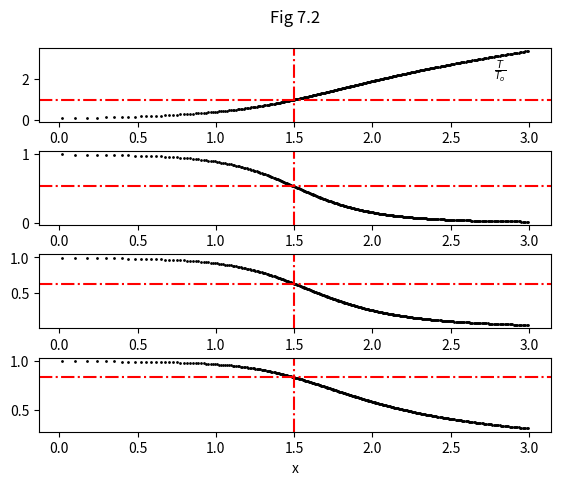
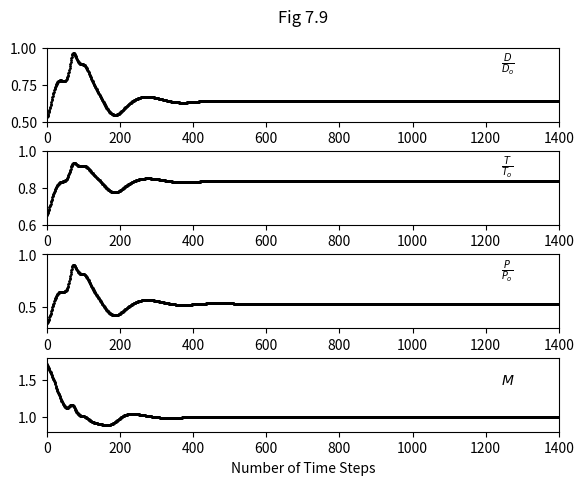
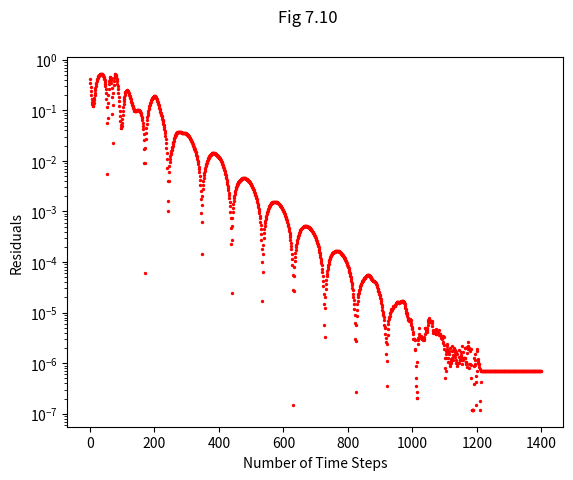
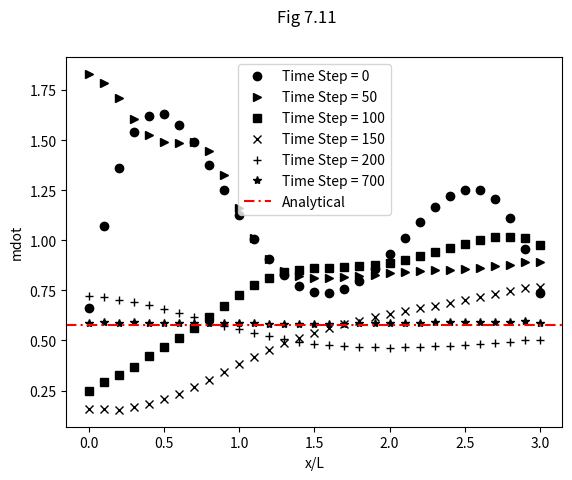

Python code for these plots, in order:
# -----------------------------------------------------------
# 1D Maccormack scheme for supersonic-subsonic nozzle
# -----------------------------------------------------------

# -----------------------------------------------------------
# libraries
# -----------------------------------------------------------

#numpy is used to store data
#pandas is used to store and display tabulated results 
#matplotlib is used to display graphical results

import numpy as np
import pandas as pd
import matplotlib.pyplot as plt

# -----------------------------------------------------------
# user fixed settings
# -----------------------------------------------------------

NOZZLE_LENGTH = 3 
GAMMA = 1.4 #ratio of specific heats
TIME_STEPS = 1400
COURANT_NUMBER = 0.5
DX = 0.1 #grid spacing
INT_PRECISION = np.int16
FLOAT_PRECISION = np.float32
EMPTY_TYPE = np.nan
LOC = 15 #grid location to plot results

#specify iterations to plot data
TIME_PLOTS = [0, 50, 100, 150, 200, 700] 

# -----------------------------------------------------------
# generate 1D grid
# -----------------------------------------------------------

N = int(NOZZLE_LENGTH/DX + 1)

x_grid = np.linspace(
  0, 
  NOZZLE_LENGTH, 
  N, 
  dtype=FLOAT_PRECISION)

step_nos = np.linspace(
  0, 
  TIME_STEPS-1, 
  TIME_STEPS, 
  dtype=INT_PRECISION)

# -----------------------------------------------------------
# initial conditions for CFD
# -----------------------------------------------------------

D = 1 - 0.3146*x_grid #density
T = 1 - 0.2314*x_grid #temperature
U = (0.1 + 1.09*x_grid)*np.power(T,0.5) #velocity
A = 1 + 2.2*np.power((x_grid-1.5),2) #nozzle shape
A_log = np.log(A)

# -----------------------------------------------------------
# arrays for storing CFD calculations 
# -----------------------------------------------------------

#array to store pressure from CFD
p = np.empty(N, dtype=FLOAT_PRECISION) #pressure

#array to store barred gradients from CFD
dD_dt_bar = np.empty(N, dtype=FLOAT_PRECISION)
dU_dt_bar = np.empty(N, dtype=FLOAT_PRECISION)
dT_dt_bar = np.empty(N, dtype=FLOAT_PRECISION)

#array to store corrected gradients from CFD
dD_dt_corr = np.empty(N, dtype=FLOAT_PRECISION)
dU_dt_corr = np.empty(N, dtype=FLOAT_PRECISION)
dT_dt_corr = np.empty(N, dtype=FLOAT_PRECISION)

#set arrays to defined empty type
p[:] = EMPTY_TYPE
dD_dt_bar[:] = EMPTY_TYPE
dU_dt_bar[:] = EMPTY_TYPE
dT_dt_bar[:] = EMPTY_TYPE
dD_dt_corr[:] = EMPTY_TYPE
dU_dt_corr[:] = EMPTY_TYPE
dT_dt_corr[:] = EMPTY_TYPE

# -----------------------------------------------------------
# arrays for storing CFD results 
# -----------------------------------------------------------

#store flow information at one grid point for each time step
D_loc = np.empty(TIME_STEPS, dtype=FLOAT_PRECISION)
U_loc = np.empty(TIME_STEPS, dtype=FLOAT_PRECISION)
T_loc = np.empty(TIME_STEPS, dtype=FLOAT_PRECISION)
p_loc = np.empty(TIME_STEPS, dtype=FLOAT_PRECISION)
M_loc = np.empty(TIME_STEPS, dtype=FLOAT_PRECISION) 
dD_dt_avg_loc = np.empty(TIME_STEPS, dtype=FLOAT_PRECISION)
dU_dt_avg_loc = np.empty(TIME_STEPS, dtype=FLOAT_PRECISION)

D_loc[:] = EMPTY_TYPE
U_loc[:] = EMPTY_TYPE
T_loc[:] = EMPTY_TYPE
p_loc[:] = EMPTY_TYPE
M_loc[:] = EMPTY_TYPE
dD_dt_avg_loc[:] = EMPTY_TYPE
dU_dt_avg_loc[:] = EMPTY_TYPE

results = [D_loc, T_loc, p_loc, M_loc]

#store mass flow rate at all grid points at a given time step
mdot_time = [] 

#run short code to obtain corrected index for time step 
#numbers:
time_plots_index = []
for kk in TIME_PLOTS:
  if kk == 0:
    time_plots_index.append(0)
  else:
    time_plots_index.append(kk-1)

# -----------------------------------------------------------
# set up analytical calculation for comparison with CFD
# -----------------------------------------------------------

#create valid Mach number inputs
M_ana_start = 0.1 #Mach nos. at x=0
M_ana_end = 3.35 #Mach nos. at x=3
M_ana_N = int((M_ana_end-M_ana_start)/0.01) + 1
M_ana = np.linspace(
  M_ana_start, 
  M_ana_end, 
  M_ana_N, 
  dtype=FLOAT_PRECISION) 

#create x points with which analytical data is stored
x_ana = np.empty(M_ana_N, dtype=FLOAT_PRECISION)
x_ana[:] = EMPTY_TYPE

# -----------------------------------------------------------
# analtical calculation
# -----------------------------------------------------------

#calculate normalised area
_M_temp = 1 + 0.5*(GAMMA-1)*M_ana**2
_M_exp = (GAMMA+1)/(GAMMA-1)
_A_ana_sq = (1/M_ana**2) * ((2/(GAMMA+1)) * _M_temp)**_M_exp
_A_ana = _A_ana_sq**0.5

#calculate x points
for ii, M_A in enumerate(M_ana):
  if M_A <= 1:
    x_ana[ii] = -(np.power(((_A_ana[ii] - 1)/2.2),0.5)) + 1.5
    if M_A == 1:
      throat_ana_index = ii
  else:
    x_ana[ii] = np.power(((_A_ana[ii] - 1)/2.2),0.5) + 1.5

#calculate flow variables
p_ana = _M_temp**(-GAMMA/(GAMMA-1))
D_ana = _M_temp**(-1/(GAMMA-1))
T_ana = _M_temp**-1

results_ana = [M_ana, p_ana, D_ana, T_ana]

# -----------------------------------------------------------
# maccormack CFD scheme
# -----------------------------------------------------------

for jj in range(TIME_STEPS):

  #predictor step - calculate predicted gradients at internal
  #points
  for ii in range(1,N-1):

    dD_dt_bar[ii] = \
      -D[ii] * ((U[ii+1] - U[ii])/DX) \
      -D[ii] * U[ii] * ((A_log[ii+1] - A_log[ii])/DX) \
      -U[ii] * ((D[ii+1] - D[ii])/DX)

    dU_dt_bar[ii] = \
      -U[ii] * ((U[ii+1] - U[ii])/DX) \
      -(1/GAMMA) \
      *( ((T[ii+1] - T[ii])/DX) \
        +(T[ii]/D[ii]) * ((D[ii+1] - D[ii])/DX) \
        )

    dT_dt_bar[ii] = \
      -U[ii] * ((T[ii+1] - T[ii])/DX) \
      -(GAMMA-1)*T[ii] \
      *( \
        ((U[ii+1] - U[ii])/DX) \
        +U[ii] * ((A_log[ii+1] - A_log[ii])/DX) \
        )

  #calculate minimum time step
  a = np.power(T,0.5) #speed of sound
  delta_t = np.nanmin(COURANT_NUMBER*DX/(a + U))

  #predictor - calculate barred quantities at internal points
  D_bar = D + dD_dt_bar*delta_t
  U_bar = U + dU_dt_bar*delta_t
  T_bar = T + dT_dt_bar*delta_t

  #assign values to external points of predicted variables 
  #at inflow for backwards difference scheme 
  D_bar[0] = D[0]
  U_bar[0] = U[0]
  T_bar[0] = T[0]

  #corrector - calculate corrected gradients
  for ii in range(1,N-1):
    dD_dt_corr[ii] = \
      -D_bar[ii] * (U_bar[ii] - U_bar[ii-1]) * (1/DX) \
      -D_bar[ii] * U_bar[ii] * (A_log[ii] - A_log[ii-1]) \
      * (1/DX) \
      -U_bar[ii] * (D_bar[ii] - D_bar[ii-1]) * (1/DX)

    dU_dt_corr[ii] = \
      -U_bar[ii] * (U_bar[ii] - U_bar[ii-1]) * (1/DX) \
      -(1/GAMMA) * (T_bar[ii] - T_bar[ii-1]) * (1/DX) \
      -(1/GAMMA) * (T_bar[ii]/D_bar[ii]) \
        *(D_bar[ii] - D_bar[ii-1]) * (1/DX)

    dT_dt_corr[ii] = \
      -U_bar[ii] * (T_bar[ii] - T_bar[ii-1]) * (1/DX) \
      -(GAMMA-1) * T_bar[ii] * (U_bar[ii] - U_bar[ii-1]) \
      * (1/DX) \
      -(GAMMA-1) * T_bar[ii] * U_bar[ii] *(1/DX) \
        *(A_log[ii] - A_log[ii-1]) 

  #calculate average time derivatives
  dD_dt_avg = (dD_dt_bar + dD_dt_corr)*0.5
  dU_dt_avg = (dU_dt_bar + dU_dt_corr)*0.5
  dT_dt_avg = (dT_dt_bar + dT_dt_corr)*0.5

  #update variables 
  D = D + dD_dt_avg*delta_t
  U = U + dU_dt_avg*delta_t
  T = T + dT_dt_avg*delta_t
  p = D*T

  #set boundary conditions
  D[0] = 1 #fixed inflow density
  T[0] = 1 #fixed inflow temperature
  p[0] = D[0]*T[0] #derived inflow pressure
  U[0] = 2*U[1] - U[2] #floating inflow velocity 
  D[N-1] = 2*D[N-2] - D[N-3] #floating outflow density
  U[N-1] = 2*U[N-2] - U[N-3] #floating outflow velocity
  T[N-1] = 2*T[N-2] - T[N-3] #floating outflow temperature
  p[N-1] = D[N-1]*T[N-1] #derived outflow pressure

  #store results at one location per time step
  D_loc[jj] = D[LOC]
  U_loc[jj] = U[LOC]
  T_loc[jj] = T[LOC]
  p_loc[jj] = p[LOC]
  M_loc[jj] = U[LOC]/np.power(T[LOC],0.5)
  dD_dt_avg_loc[jj] = np.absolute(dD_dt_avg[LOC])
  dU_dt_avg_loc[jj] = np.absolute(dU_dt_avg[LOC])

  #store results along nozzle at a given time step
  if jj in time_plots_index:
      mdot_time.append(D*A*U)

# -----------------------------------------------------------
# display results
# -----------------------------------------------------------

#tables

df = pd.DataFrame(
    {'x': x_grid.tolist(),
     'area': A.tolist(),
     'density': D.tolist(),
     'velocity': U.tolist(),
     'temp': T.tolist(),
     'pressure':  p.tolist(),
     'mach': (U/np.power(T,0.5)).tolist(),
     'mdot': (D*A*U).tolist()
    })

df.index = np.arange(1, len(df) + 1)
print('Table 7.3')
print(df)

#plotting 

#figure 7.2
fig_ana, axs_ana = plt.subplots(4)
fig_ana.suptitle('Fig 7.2')
fig_ana.subplots_adjust(left=0.1,
                    bottom=0.1, 
                    right=0.9, 
                    top=0.9, 
                    wspace=0.4, 
                    hspace=0.4)

throat_index = np.where(x_ana==1.5)
results_ana_labels = [
  "M",
  r"$\frac{p}{p_o}$",
  r"$\frac{D}{D_o}$",
  r"$\frac{T}{T_o}$"]                    

for ii in range(4):
  axs_ana[ii].scatter(x_ana, results_ana[ii], s=1, color='k')
  axs_ana[ii].axvline(1.5, color='r', linestyle='-.')
  axs_ana[ii].axhline(results_ana[ii][throat_index], color='r', linestyle='-.')

  #labels
  axs_ana[0].set_ylabel(results_ana_labels[ii], rotation=0)
  if ii == 0:
    axs_ana[ii].yaxis.set_label_coords(0.9, 0.3)
  else:
    axs_ana[ii].yaxis.set_label_coords(0.9, 0.6)

axs_ana[3].set_xlabel("x")

#figure 7.9
fig, axs = plt.subplots(4)
fig.suptitle('Fig 7.9')
fig.subplots_adjust(left=0.1,
                    bottom=0.1, 
                    right=0.9, 
                    top=0.9, 
                    wspace=0.4, 
                    hspace=0.4)
for kk in range(4):
  axs[kk].scatter(step_nos, results[kk], s=1, color='black')
  axs[kk].set_xlim(0, TIME_STEPS)

  if kk == 0:
    axs[kk].set_ylim(0.5,1)
    axs[kk].set_ylabel(r"$\frac{D}{D_o}$", rotation=0)
  elif kk == 1:
    axs[kk].set_ylim(0.6,1)
    axs[kk].set_ylabel(r"$\frac{T}{T_o}$", rotation=0)
  elif kk == 2:
    axs[kk].set_ylim(0.3,1)
    axs[kk].set_ylabel(r"$\frac{P}{P_o}$", rotation=0)
  else:
    axs[kk].set_ylim(0.8,1.8)
    axs[kk].set_ylabel(r"$M$", rotation=0)
    axs[kk].set_xlabel("Number of Time Steps")

  axs[kk].yaxis.set_label_coords(0.9, 0.6)

#figure 7.10
g1 = plt.figure(3)
g1.suptitle('Fig 7.10')
#plt.scatter(step_nos, dD_dt_avg_loc, s=1, color='black')
plt.scatter(step_nos, dU_dt_avg_loc, s=2, color='red')
#plt.scatter(step_nos, dT_dt_avg_loc, s=1, color='red')
plt.xlabel("Number of Time Steps")
plt.ylabel("Residuals")
plt.yscale('log')

#np.savetxt(r'test1.txt', dD_dt_avg_loc, delimiter=",")

#figure 7.11
markers = ['ko','k>','ks','kx','k+','k*']
g2 = plt.figure(4)
g2.suptitle('Fig 7.11')
for ii in range(6):
  plt.plot(x_grid, mdot_time[ii], markers[ii])
plt.xlabel("x/L")
plt.ylabel("mdot")
plt.axhline(
  D_ana[throat_ana_index]*T_ana[throat_ana_index]**0.5,
  color='red',
  dashes=(5, 2, 1, 2),
  label="Extra label on the legend") 
legend_items = \
  ["Time Step = " + str(jj) for jj in TIME_PLOTS] \
  + ['Analytical']
plt.legend(
  legend_items, 
  loc="best")

plt.show()